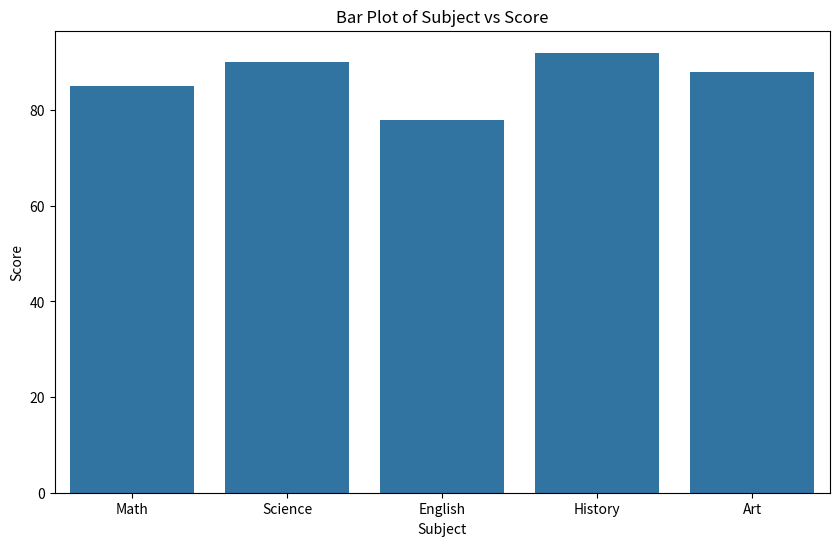
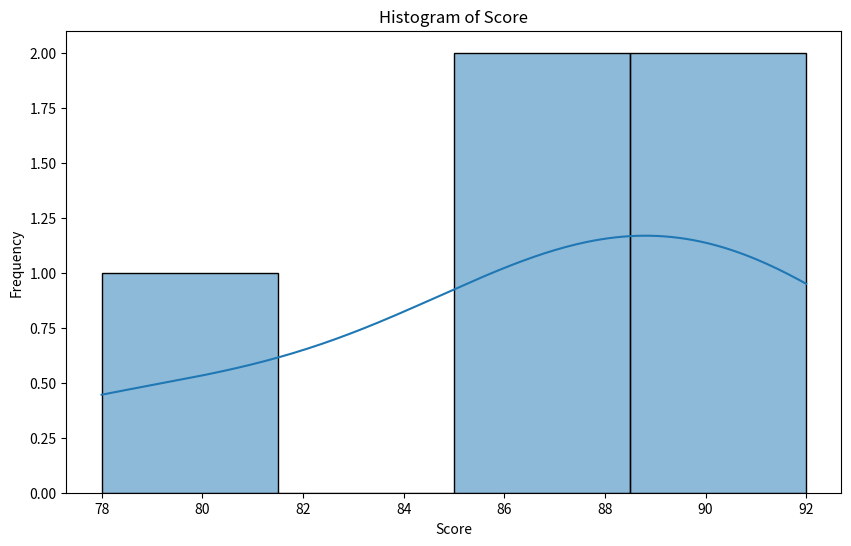
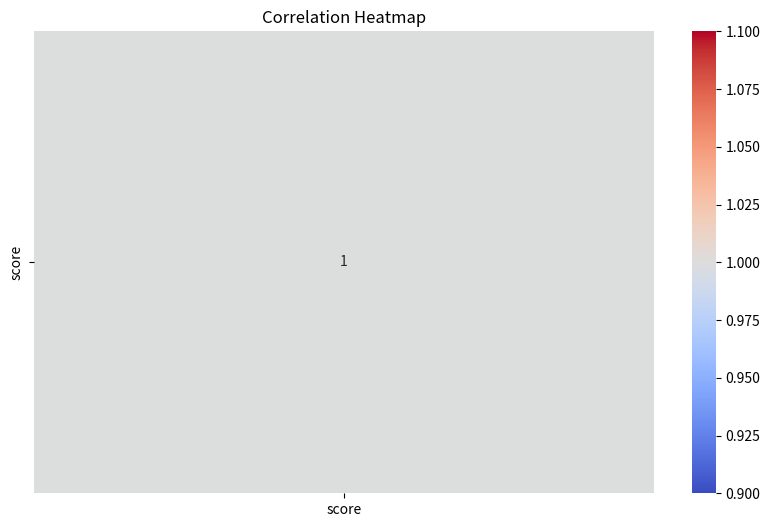

Recreate these plots in Python, in order.
import seaborn as sns
import matplotlib.pyplot as plt
import pandas as pd
df = pd.DataFrame({
    "subject": ["Math", "Science", "English", "History", "Art"],
    "score": [85, 90, 78, 92, 88]
})
print(df.head())
print(df.describe())
print(df.info())
print(df["subject"].value_counts())
print(df.columns)
plt.figure(figsize=(10, 6))
sns.barplot(x="subject", y="score", data=df)
plt.title("Bar Plot of Subject vs Score")
plt.xlabel("Subject")
plt.ylabel("Score")
plt.savefig('barplot.png')
plt.close()
plt.figure(figsize=(10, 6))
sns.histplot(df["score"], kde=True) 
plt.title("Histogram of Score")
plt.xlabel("Score")
plt.ylabel("Frequency")
plt.savefig('histogram.png')
plt.close()
plt.figure(figsize=(10, 6))
corr = df.corr(numeric_only=True)
sns.heatmap(corr, annot=True, cmap="coolwarm")
plt.title("Correlation Heatmap")
plt.savefig('heatmap.png')
plt.close()
